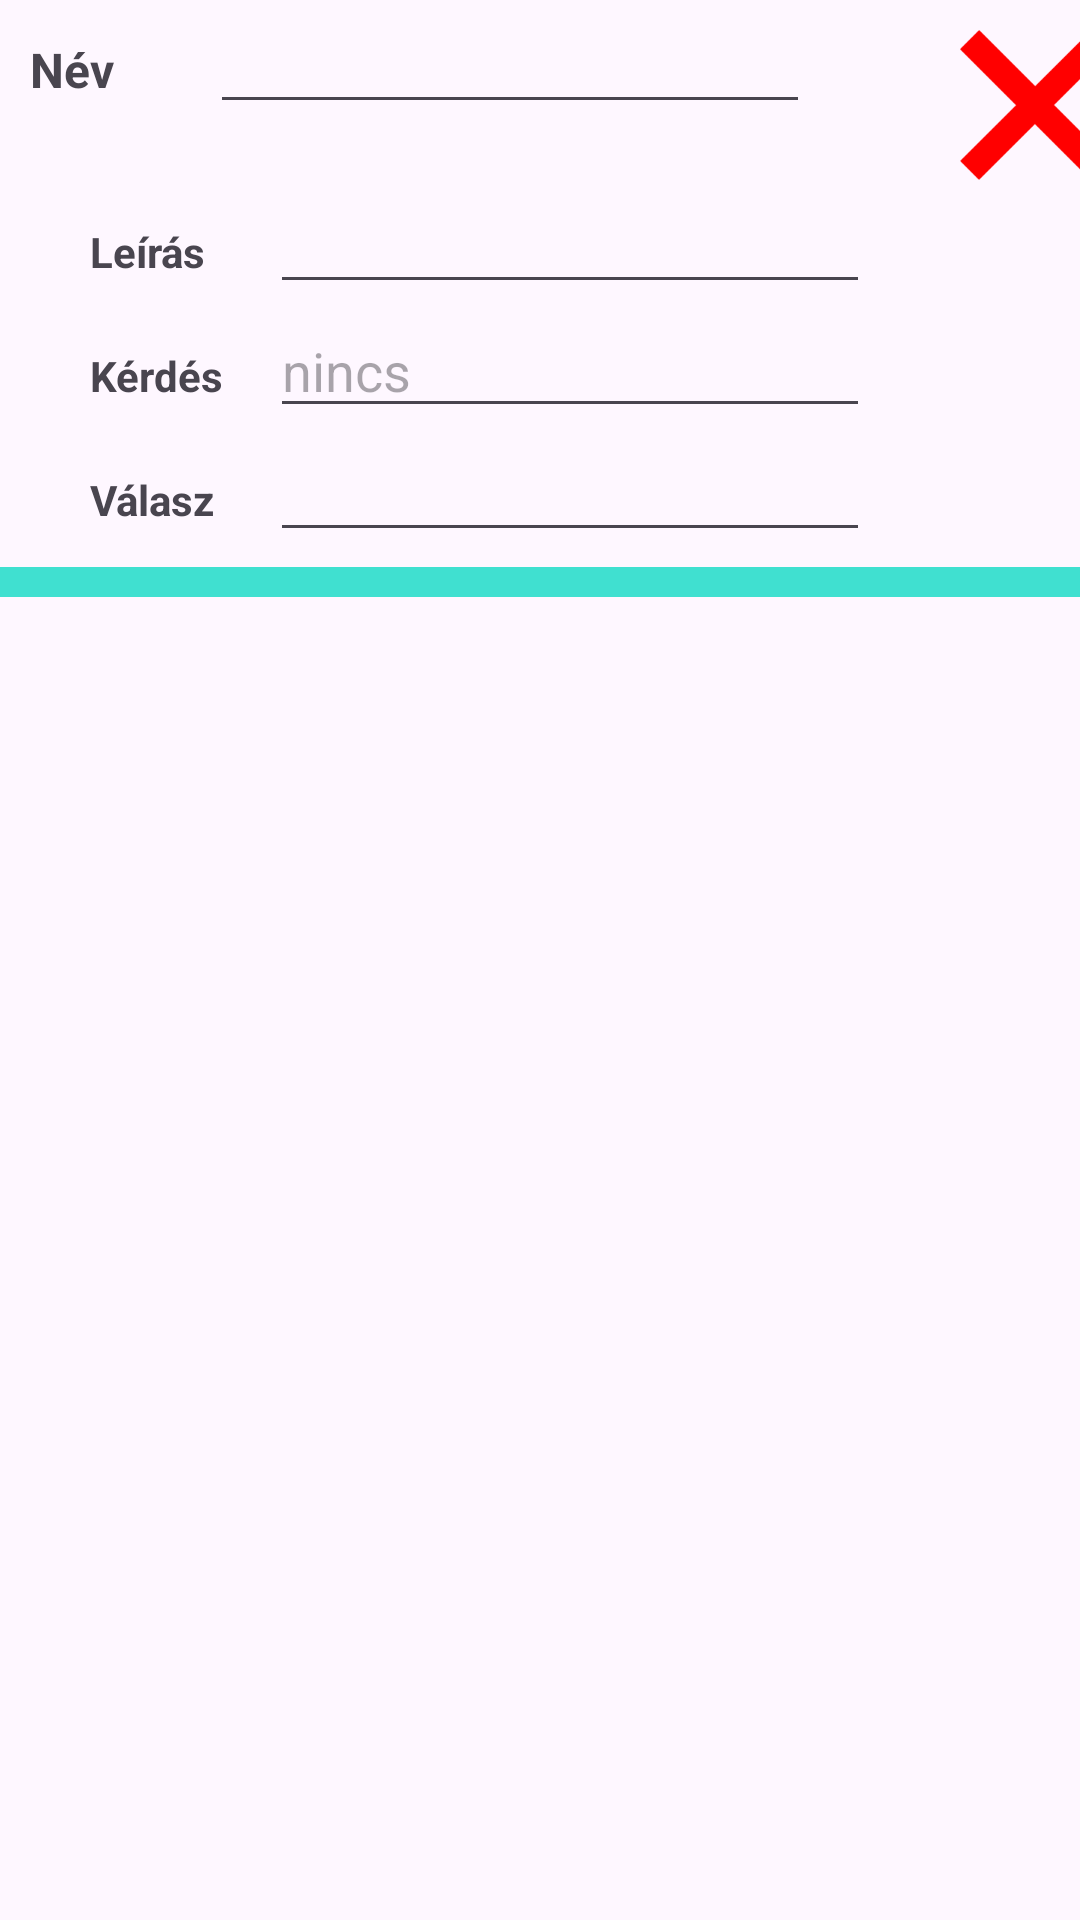

Layout XML and referenced resources for this Android screen:
<!-- AndroidManifest.xml: application theme Theme.Kotlin_gyakorlas -->
<!-- res/layout/maker_recycle_view_list_element.xml -->
<?xml version="1.0" encoding="utf-8"?>
<LinearLayout xmlns:android="http://schemas.android.com/apk/res/android"
    android:layout_width="match_parent"
    android:layout_height="wrap_content"
    android:orientation="vertical"
    >

    <LinearLayout
        android:layout_width="match_parent"
        android:layout_height="wrap_content"
        android:orientation="horizontal">

        <TextView
            android:layout_width="50dp"
            android:layout_height="wrap_content"
            android:layout_marginEnd="10dp"
            android:layout_marginStart="10dp"
            android:text="Név"
            android:textSize="16dp"
            android:textStyle="bold" />
        <EditText
            android:id="@+id/lName"
            android:layout_width="200dp"
            android:layout_height="wrap_content"
            />
        <ImageButton
            android:id="@+id/deleteButton"
            android:layout_width="50dp"
            android:layout_height="50dp"
            android:layout_marginStart="50dp"
            android:layout_marginTop="10dp"
            android:src="@drawable/x"
            android:scaleType="fitCenter"
            android:background="@android:color/transparent"
            />
    </LinearLayout>

    <LinearLayout
        android:layout_width="match_parent"
        android:layout_height="wrap_content"
        android:orientation="horizontal">
        <TextView
            android:layout_width="50dp"
            android:layout_height="wrap_content"
            android:layout_marginEnd="10dp"
            android:layout_marginStart="30dp"
            android:text="Leírás"
            android:textSize="14dp"
            android:textStyle="bold" />
        <EditText
            android:id="@+id/lDescription"
            android:layout_width="200dp"
            android:layout_height="wrap_content" />
    </LinearLayout>

    <LinearLayout
        android:layout_width="match_parent"
        android:layout_height="wrap_content"
        android:orientation="horizontal">

        <TextView
            android:layout_width="50dp"
            android:layout_height="wrap_content"
            android:layout_marginEnd="10dp"
            android:layout_marginStart="30dp"
            android:text="Kérdés"
            android:textSize="14dp"
            android:textStyle="bold" />
        <EditText
            android:id="@+id/lQuestion"
            android:layout_width="200dp"
            android:layout_height="wrap_content"
            android:hint="nincs"
            />
    </LinearLayout>

    <LinearLayout
        android:layout_width="match_parent"
        android:layout_height="wrap_content"
        android:orientation="horizontal">
        <TextView
            android:layout_width="50dp"
            android:layout_height="wrap_content"
            android:layout_marginEnd="10dp"
            android:layout_marginStart="30dp"
            android:text="Válasz"
            android:textSize="14dp"
            android:textStyle="bold" />
        <EditText
            android:id="@+id/lAnswer"
            android:layout_width="200dp"
            android:layout_height="wrap_content" />
    </LinearLayout>

    <View
        android:layout_width="match_parent"
        android:layout_height="10dp"
        android:background="@color/niceblue"
        android:layout_marginTop="5dp"/>

</LinearLayout>
<!-- resources referenced by this layout -->
<resources>
  <color name="niceblue">#40E0D0</color>
  <!-- drawable x: png bitmap (drawable, 3809 bytes) -->
  <style name="Theme.Kotlin_gyakorlas" parent="Base.Theme.Kotlin_gyakorlas" />
  <style name="Base.Theme.Kotlin_gyakorlas" parent="Theme.Material3.DayNight.NoActionBar">
          
          
      </style>
</resources>
